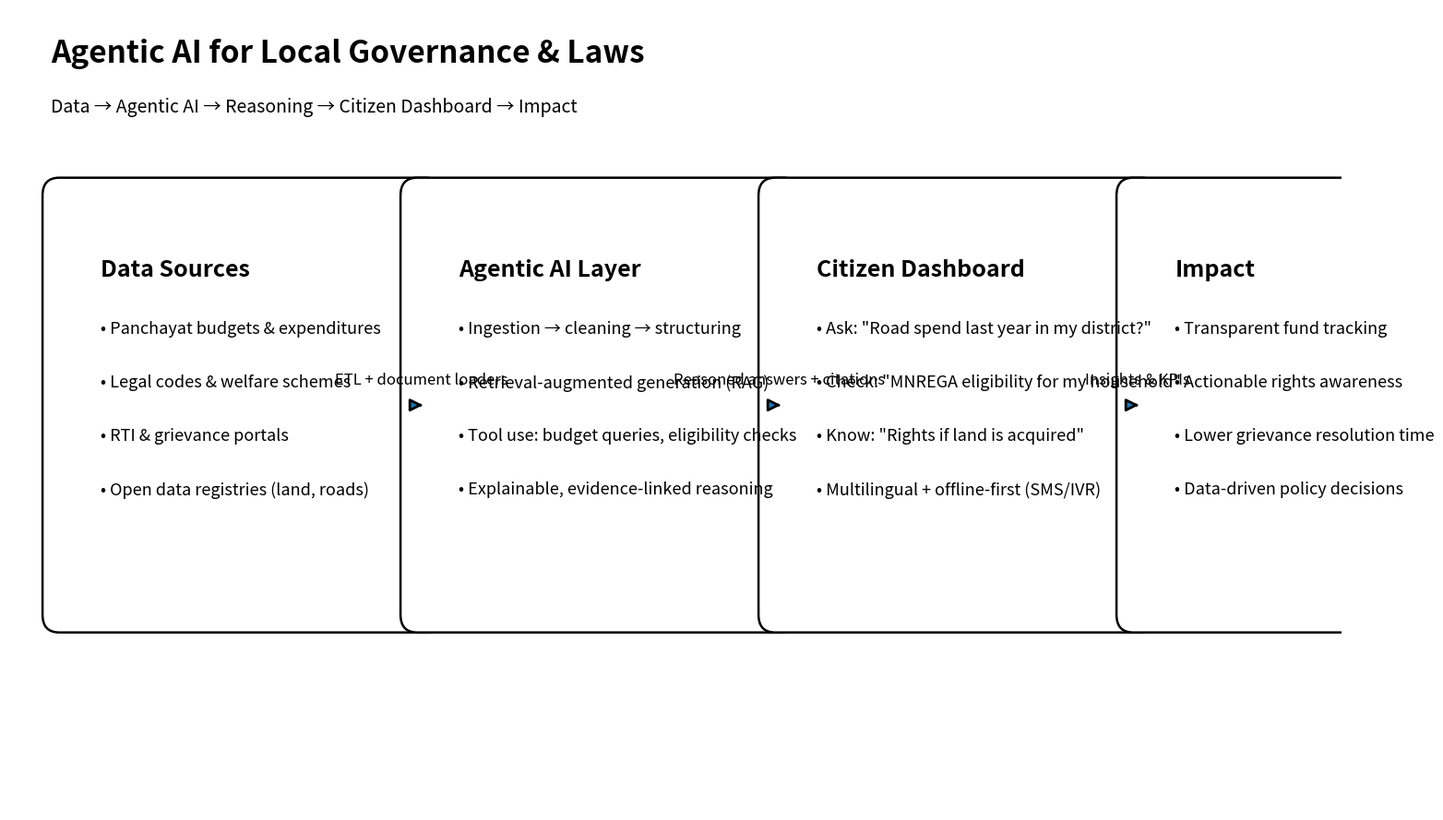

Write Python code to recreate this figure.
import argparse
import os
import matplotlib.pyplot as plt
from matplotlib.patches import FancyBboxPatch, FancyArrowPatch

def add_box(ax, x, y, w, h, title, lines):
    box = FancyBboxPatch(
        (x, y), w, h,
        boxstyle="round,pad=0.3,rounding_size=0.2",
        linewidth=1.8,
        edgecolor="black",
        facecolor="white"
    )
    ax.add_patch(box)
    ax.text(x + 0.4, y + h - 0.6, title, fontsize=18, weight="bold", va="top", ha="left")
    start_y = y + h - 1.3
    line_h = 0.6
    for i, line in enumerate(lines):
        ax.text(x + 0.4, start_y - i * line_h, f"• {line}", fontsize=13, va="top", ha="left", wrap=True)

def add_arrow(ax, x1, y1, x2, y2, text=None):
    arr = FancyArrowPatch((x1, y1), (x2, y2), arrowstyle="-|>", mutation_scale=20, linewidth=2)
    ax.add_patch(arr)
    if text:
        ax.text((x1 + x2) / 2, (y1 + y2) / 2 + 0.2, text, fontsize=12, ha="center", va="bottom")

def make_figure():
    fig_w, fig_h, dpi = 16, 9, 150
    fig = plt.figure(figsize=(fig_w, fig_h), dpi=dpi)
    ax = plt.gca()
    ax.set_xlim(0, 16)
    ax.set_ylim(0, 9)
    ax.axis("off")

    ax.text(0.5, 8.5, "Agentic AI for Local Governance & Laws",
            fontsize=24, weight="bold", ha="left", va="center")
    ax.text(0.5, 7.9, "Data → Agentic AI → Reasoning → Citizen Dashboard → Impact",
            fontsize=14, ha="left", va="center")

    W, H = 4.2, 4.5
    x1, y1 = 0.7, 2.3
    x2, y2 = 5.0, 2.3
    x3, y3 = 9.3, 2.3
    x4, y4 = 13.6, 2.3

    data_lines = [
        "Panchayat budgets & expenditures",
        "Legal codes & welfare schemes",
        "RTI & grievance portals",
        "Open data registries (land, roads)",
    ]
    agent_lines = [
        "Ingestion → cleaning → structuring",
        "Retrieval-augmented generation (RAG)",
        "Tool use: budget queries, eligibility checks",
        "Explainable, evidence-linked reasoning",
    ]
    dashboard_lines = [
        "Ask: \"Road spend last year in my district?\"",
        "Check: \"MNREGA eligibility for my household\"",
        "Know: \"Rights if land is acquired\"",
        "Multilingual + offline-first (SMS/IVR)",
    ]
    impact_lines = [
        "Transparent fund tracking",
        "Actionable rights awareness",
        "Lower grievance resolution time",
        "Data-driven policy decisions",
    ]

    add_box(ax, x1, y1, W, H, "Data Sources", data_lines)
    add_box(ax, x2, y2, W, H, "Agentic AI Layer", agent_lines)
    add_box(ax, x3, y3, W, H, "Citizen Dashboard", dashboard_lines)
    add_box(ax, x4, y4, W, H, "Impact", impact_lines)

    add_arrow(ax, x1 + W, y1 + H / 2, x2, y2 + H / 2, text="ETL + document loaders")
    add_arrow(ax, x2 + W, y2 + H / 2, x3, y3 + H / 2, text="Reasoned answers + citations")
    add_arrow(ax, x3 + W, y3 + H / 2, x4, y4 + H / 2, text="Insights & KPIs")

    plt.tight_layout()
    return fig

def main(outdir: str):
    os.makedirs(outdir, exist_ok=True)
    fig = make_figure()
    png_path = os.path.join(outdir, "agentic_ai_workflow.png")
    svg_path = os.path.join(outdir, "agentic_ai_workflow.svg")
    fig.savefig(png_path, bbox_inches="tight", dpi=150)
    fig.savefig(svg_path, bbox_inches="tight")
    print(f"Saved:\n- {png_path}\n- {svg_path}")

if __name__ == "__main__":
    parser = argparse.ArgumentParser(description="Generate Agentic AI workflow diagram")
    parser.add_argument("--outdir", default="outputs", help="Output directory (default: outputs)")
    args = parser.parse_args()
    main(args.outdir)
